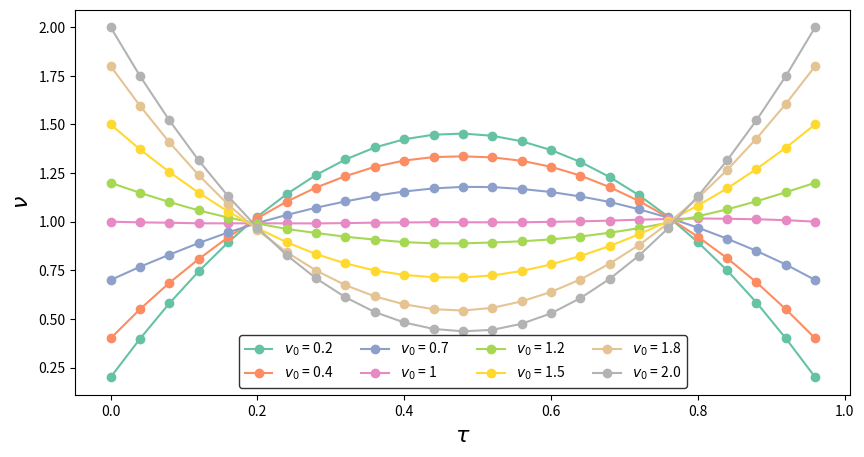
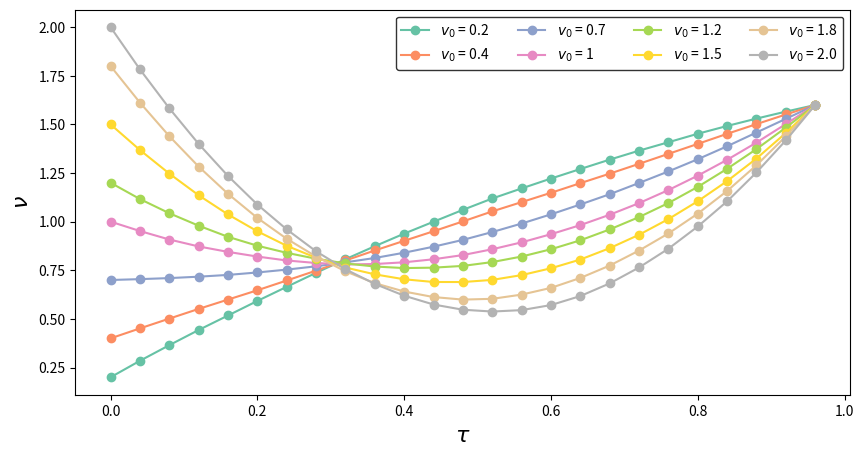
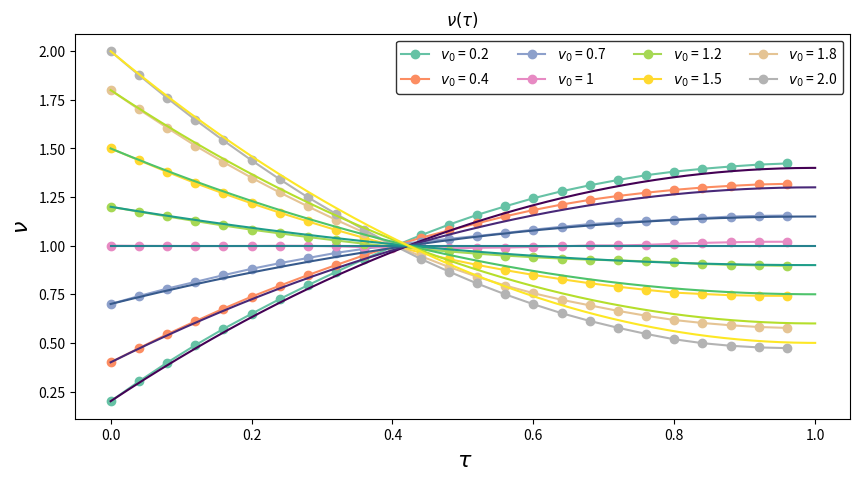

Source code (Python) for these figures, in order: (Note: this script raises an exception after producing the figures.)
from scipy.optimize import minimize
import matplotlib.pyplot as plt
from matplotlib import colormaps
import numpy as np

import matplotlib.cm as cm
import matplotlib.colors as mcolors

# plt.rcParams.update({'font.size': 16})

# PARAMETRI
N=25
v_k = 1.6
v0s = [0.2, 0.4, 0.7, 1, 1.2, 1.5, 1.8, 2.0]
x = [i/N for i in range(N)]
colors = colormaps['Set2'](np.linspace(0, 1, len(v0s)))

# FUNKCIJE
def F(sez):
    """Primarna funkcija, ki bo minimizirana"""
    N = sez.shape[0]
    return np.sum((np.diff(sez))**2)/N

def min_fun(v0, pogoj="vz=vk", v_k=v_k):
    """Funkcija sprejme argument pogoj.
    vz=vk --> Minimizira funkcijo kjer sta končna in začetna vrednost hitrosti enaki
    vk --> Minimizira funkcijo, ki ima določeno končno hitrost
    Prost --> Minimizira funkcijo s prostim robnim pogojem"""

    x0 = np.random.uniform(size=N)
    
    cons = [{"type": "eq", "fun": lambda sez: 1 - np.sum(sez) / sez.shape[0]},
            {"type": "eq", "fun": lambda sez: sez[0] - v0}]

    if pogoj == "vz=vk":
        cons.append({"type": "eq", "fun": lambda sez: sez[0] - sez[-1]})
    elif pogoj == "vk":
        cons.append({"type": "eq", "fun": lambda sez: sez[-1] - v_k})
    
    res = minimize(F, x0=x0, method="SLSQP", constraints=cons)
    return res.x

# PLOTTING
# V_0 = V_K
plt.figure(figsize=(10, 5))

for i, v0 in enumerate(v0s):
    t = np.arange(0, 1, step=1/min_fun(v0, pogoj="vz=vk").shape[0])
    plt.plot(t, min_fun(v0, pogoj="vz=vk"), "o-", label=r"$v_0$ = {}".format(v0), color=colors[i])

plt.ylabel(r"$ \nu $", fontsize=16)
plt.xlabel(r"$ \tau $", fontsize=16)
plt.legend(ncol=4, frameon=True, edgecolor="k")
# plt.savefig("./Images/Semafor_v0vk")
plt.show()

# FIKSNA KONČNA HITROST
plt.figure(figsize=(10, 5))

for i, v0 in enumerate(v0s):
    t = np.arange(0, 1, step=1/min_fun(v0, pogoj="vk").shape[0])
    plt.plot(t, min_fun(v0, pogoj="vk"), "o-", label=r"$v_0$ = {}".format(v0), color=colors[i])

plt.ylabel(r"$ \nu $", fontsize=16)
plt.xlabel(r"$ \tau $", fontsize=16)
plt.legend(ncol=4, frameon=True, edgecolor="k")
# plt.savefig("./Images/Semafor_fix-vk")
plt.show()

# PROST ROBNI POGOJ
plt.figure(figsize=(10, 5))

for i, v0 in enumerate(v0s):
    t = np.arange(0, 1, step=1/min_fun(v0, pogoj="prost").shape[0])
    plt.plot(t, min_fun(v0, pogoj="prost"),"o-", label=r"$v_0$ = {}".format(v0), color=colors[i])

plt.ylabel(r"$ \nu $", fontsize=16)
plt.xlabel(r"$ \tau $", fontsize=16)
plt.legend(ncol=4, frameon=True, edgecolor="k")
# plt.savefig("./Images/Semafor_prost")
plt.show()


# ZVEZNA SLIKA
t = np.linspace(0, 1, 1000, endpoint=True)

def hitrost1(t, v0):
    return v0 + 3/2*(1-v0)*(2*t - t**2)

def hitrost2(t, v0, v_max):
    return 3*(2-v0-v_max)*(t - t**2) + (v_max - v0)*t + v0 # Naj bi blo tk -- usaj grafi so pravilni

def plot_zvezno(model="osnovni"):
    v0s = np.array([0.2, 0.4, 0.7, 1, 1.2, 1.5, 1.8, 2.0])
    
    norm = mcolors.Normalize(vmin=v0s.min(), vmax=v0s.max())
    cmap = cm.viridis

    for v0 in v0s:
        if model.lower() == "osnovni":
            plt.plot(t, hitrost1(t, v0), color=cmap(norm(v0)))
            
        elif model.lower() == "radar zacetna":
            v_max = 1.5
            plt.plot(t, hitrost2(t, v0, v_max), color=cmap(norm(v0)))
            
    sm = cm.ScalarMappable(cmap=cmap, norm=norm)
    sm.set_array([])

    plt.ylabel(r"$ \nu $")
    plt.xlabel(r" $ \tau $")
    plt.title(r"$ \nu (\tau) $")

    if model.lower() == "osnovni":
        plt.savefig("./Images/osnovni_model")

    elif model.lower() == "radar zacetna":
        plt.savefig("./Images/radar_model")
        # pass
    plt.show()

plot_zvezno()
plot_zvezno(model="radar zacetna")